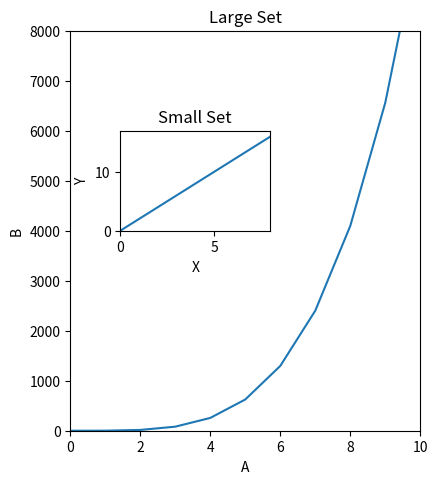

Recreate this plot in Python.
import matplotlib.pyplot as plt
import numpy as np

a = np.linspace(0, 10, 11)
b = a**4
x = np.arange(10)
y = 2*x

fig = plt.figure(figsize=(5, 5), dpi=200)

# Big One
axes1 = fig.add_axes([0.2, 0.1, 0.7, 0.8])
axes1.plot(a, b)
axes1.set_title('Large Set')
axes1.set_xlabel('A')
axes1.set_ylabel('B')
axes1.set_xlim(0, 10)
axes1.set_ylim(0, 8000)
axes2 = fig.add_axes([0.3, 0.5, 0.3, 0.2])
axes2.plot(x, y)
axes2.set_title('Small Set')
axes2.set_xlabel('X')
axes2.set_ylabel('Y')
axes2.set_xlim(0, 8)
axes2.set_ylim(0, 17)

plt.show(bbox_inches='tight')

fig.savefig('first_fig', bbox_inches='tight')
